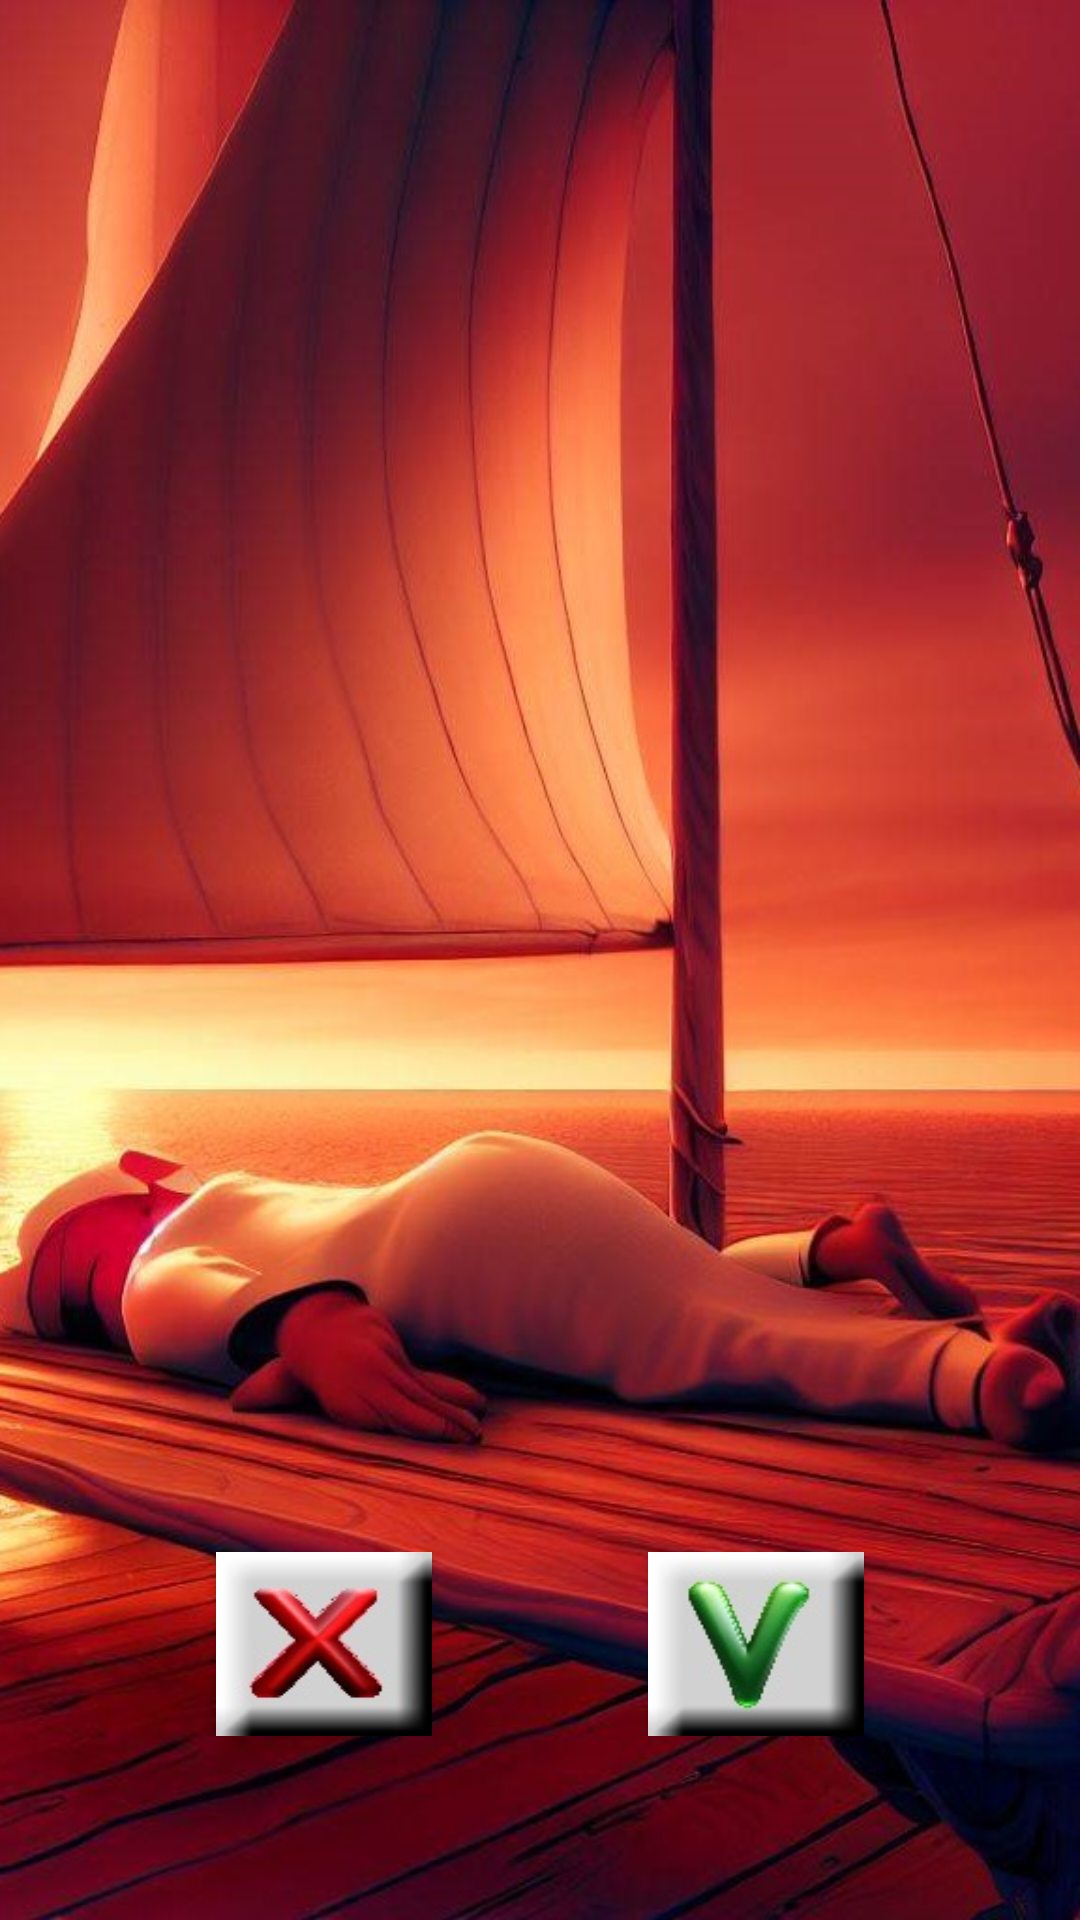

Write the Android layout XML for this screen, with the resource values it uses.
<!-- AndroidManifest.xml: application theme AppTheme -->
<!-- res/layout/danger_layout.xml -->
<?xml version="1.0" encoding="utf-8"?>
<LinearLayout xmlns:android="http://schemas.android.com/apk/res/android"
    android:layout_width="match_parent"
    android:layout_height="match_parent"
    android:background="@drawable/sleep_background"
    android:gravity="center"
    android:orientation="vertical">

    <TextView
        android:id="@+id/danger_title"
        android:layout_width="match_parent"
        android:layout_height="0dp"
        android:layout_weight="1"
        android:gravity="center"
        style="@style/ShadowYellowBlackText"
        android:textSize="20dp" />

    <TextView
        android:id="@+id/danger_message"
        android:layout_width="wrap_content"
        android:layout_height="wrap_content"
        android:gravity="center"
        style="@style/ShadowYellowBlackText"
        android:textSize="20dp" />

    <TextView
        android:layout_width="match_parent"
        android:layout_height="0dp"
        android:layout_weight="7"
        android:gravity="center_horizontal"
        android:text="" />

    <LinearLayout
        android:layout_width="match_parent"
        android:layout_height="0dp"
        android:layout_weight="1"
        android:orientation="horizontal">

        <include layout="@layout/empty_horizontal_text" />

        <Button
            android:layout_width="0dp"
            android:layout_height="match_parent"
            android:layout_weight="1"
            android:background="@drawable/no_button"
            android:gravity="center_horizontal"
            android:foreground="?attr/selectableItemBackgroundBorderless"
            android:onClick="onCancelBecauseOfDanger" />

        <include layout="@layout/empty_horizontal_text" />

        <Button
            android:layout_width="0dp"
            android:layout_height="match_parent"
            android:layout_weight="1"
            android:background="@drawable/yes_button"
            android:gravity="center_horizontal"
            android:foreground="?attr/selectableItemBackgroundBorderless"
            android:onClick="onApproveDanger" />

        <include layout="@layout/empty_horizontal_text" />

    </LinearLayout>

    <TextView
        android:layout_width="match_parent"
        android:layout_height="0dp"
        android:layout_weight="1"
        android:gravity="center_horizontal"
        android:text="" />

</LinearLayout>
<!-- res/layout/empty_horizontal_text.xml (included above) -->
<?xml version="1.0" encoding="utf-8"?>
<TextView xmlns:android="http://schemas.android.com/apk/res/android"
    android:layout_width="0dp"
    android:layout_height="match_parent"
    android:layout_weight="1"
    android:gravity="center_horizontal"
    android:text=""/>
<!-- resources referenced by this layout -->
<resources>
  <!-- drawable no_button: jpg bitmap (drawable, 3987 bytes) -->
  <!-- drawable sleep_background: jpg bitmap (drawable, 123590 bytes) -->
  <!-- drawable yes_button: jpg bitmap (drawable, 3584 bytes) -->
  <style name="ShadowYellowBlackText">
          <item name="android:shadowColor">@color/black</item>
          <item name="android:shadowRadius">10</item>
          <item name="android:shadowDx">0</item>
          <item name="android:shadowDy">0</item>
          <item name="android:textColor">@color/yellow</item>
      </style>
  <style name="AppTheme" parent="Theme.AppCompat.Light.DarkActionBar">
          
          <item name="colorPrimary">@color/colorPrimary</item>
          <item name="colorPrimaryDark">@color/colorPrimaryDark</item>
          <item name="colorAccent">@color/colorAccent</item>
          <item name="android:buttonStyle">@style/MyButton</item>
          <item name="android:textColor">@color/black</item>
      </style>
  <color name="black">#000000</color>
  <color name="yellow">#FFFF00</color>
  <color name="colorPrimary">#6200EE</color>
  <color name="colorPrimaryDark">#3700B3</color>
  <color name="colorAccent">#03DAC5</color>
  <style name="MyButton" parent="Widget.AppCompat.Button">
          <item name="android:textAllCaps">false</item>
      </style>
</resources>
